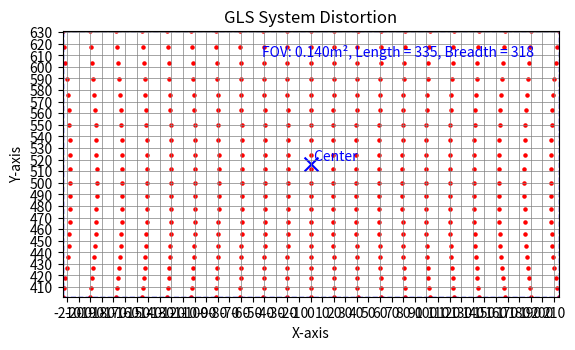

Python code for this plot:
import numpy as np
import matplotlib.pyplot as plt
import matplotlib.ticker as ticker

# Given values
r = 300  # Radius
z0 = 500.0  # Distance

# Create a figure and axis
fig, ax = plt.subplots()

# Generate a range of angles α and β
alpha_values = np.deg2rad(np.linspace(-22.5, 22.5, 21))  # 21 points from -22.5 to 22.5 degrees
beta_values = np.deg2rad(np.linspace(-22.5, 22.5, 21))  # 21 points from -22.5 to 22.5 degrees

# Initialize arrays for X and Y coordinates
X = []
Y = []

# Loop through α and β values
for alpha in alpha_values:
    for beta in beta_values:
        # Equations from the simple model
        x = -r * np.tan(alpha) * (((z0 - r) / (r * np.cos(beta))) + 1)
        y = (((z0 - r) / np.cos(beta)) + (r * (1 + np.sin(beta))))
        X.append(x)
        Y.append(y)

        # Plot the distorted point with reduced size
        ax.scatter(x, y, c='r', marker='o', s=5)

# Find the outermost points
min_x, max_x = min(X), max(X)
min_y, max_y = min(Y), max(Y)

# Draw a rectangle connecting the outermost points
rectangle = plt.Rectangle((min_x, min_y), max_x - min_x, max_y - min_y, fill=False, edgecolor='blue', linestyle='--')
ax.add_patch(rectangle)

# Calculate and mark the center of the plot
center_x = (max_x + min_x) / 2
center_y = (max_y + min_y) / 2
ax.scatter(center_x, center_y, c='blue', marker='x', s=100)  # Mark the center with a larger marker
ax.text(center_x, center_y, ' Center', color='blue', fontsize=10, verticalalignment='bottom')

# Set labels for the axes
ax.set_xlabel('X-axis')
ax.set_ylabel('Y-axis')

# Set the plot title
plt.title('GLS System Distortion')

# Set up the grid
ax.xaxis.set_major_locator(ticker.MultipleLocator(10))
ax.yaxis.set_major_locator(ticker.MultipleLocator(10))
ax.grid(which='major', color='gray', linestyle='-', linewidth=0.5)

# Adjust the aspect ratio to equal and set the same limits for x and y axes
ax.set_aspect('equal', adjustable='box')
ax.set_xlim(min_x, max_x)
ax.set_ylim(min_y, max_y)

# Display the FOV, length, and breadth values on the plot in blue
label_text = "FOV: 0.140m\u00B2, Length = 335, Breadth = 318"
ax.text(0.95, 0.95, label_text,
        verticalalignment='top', horizontalalignment='right',
        transform=ax.transAxes, color='blue', fontsize=10)

# Show the plot
plt.show()
